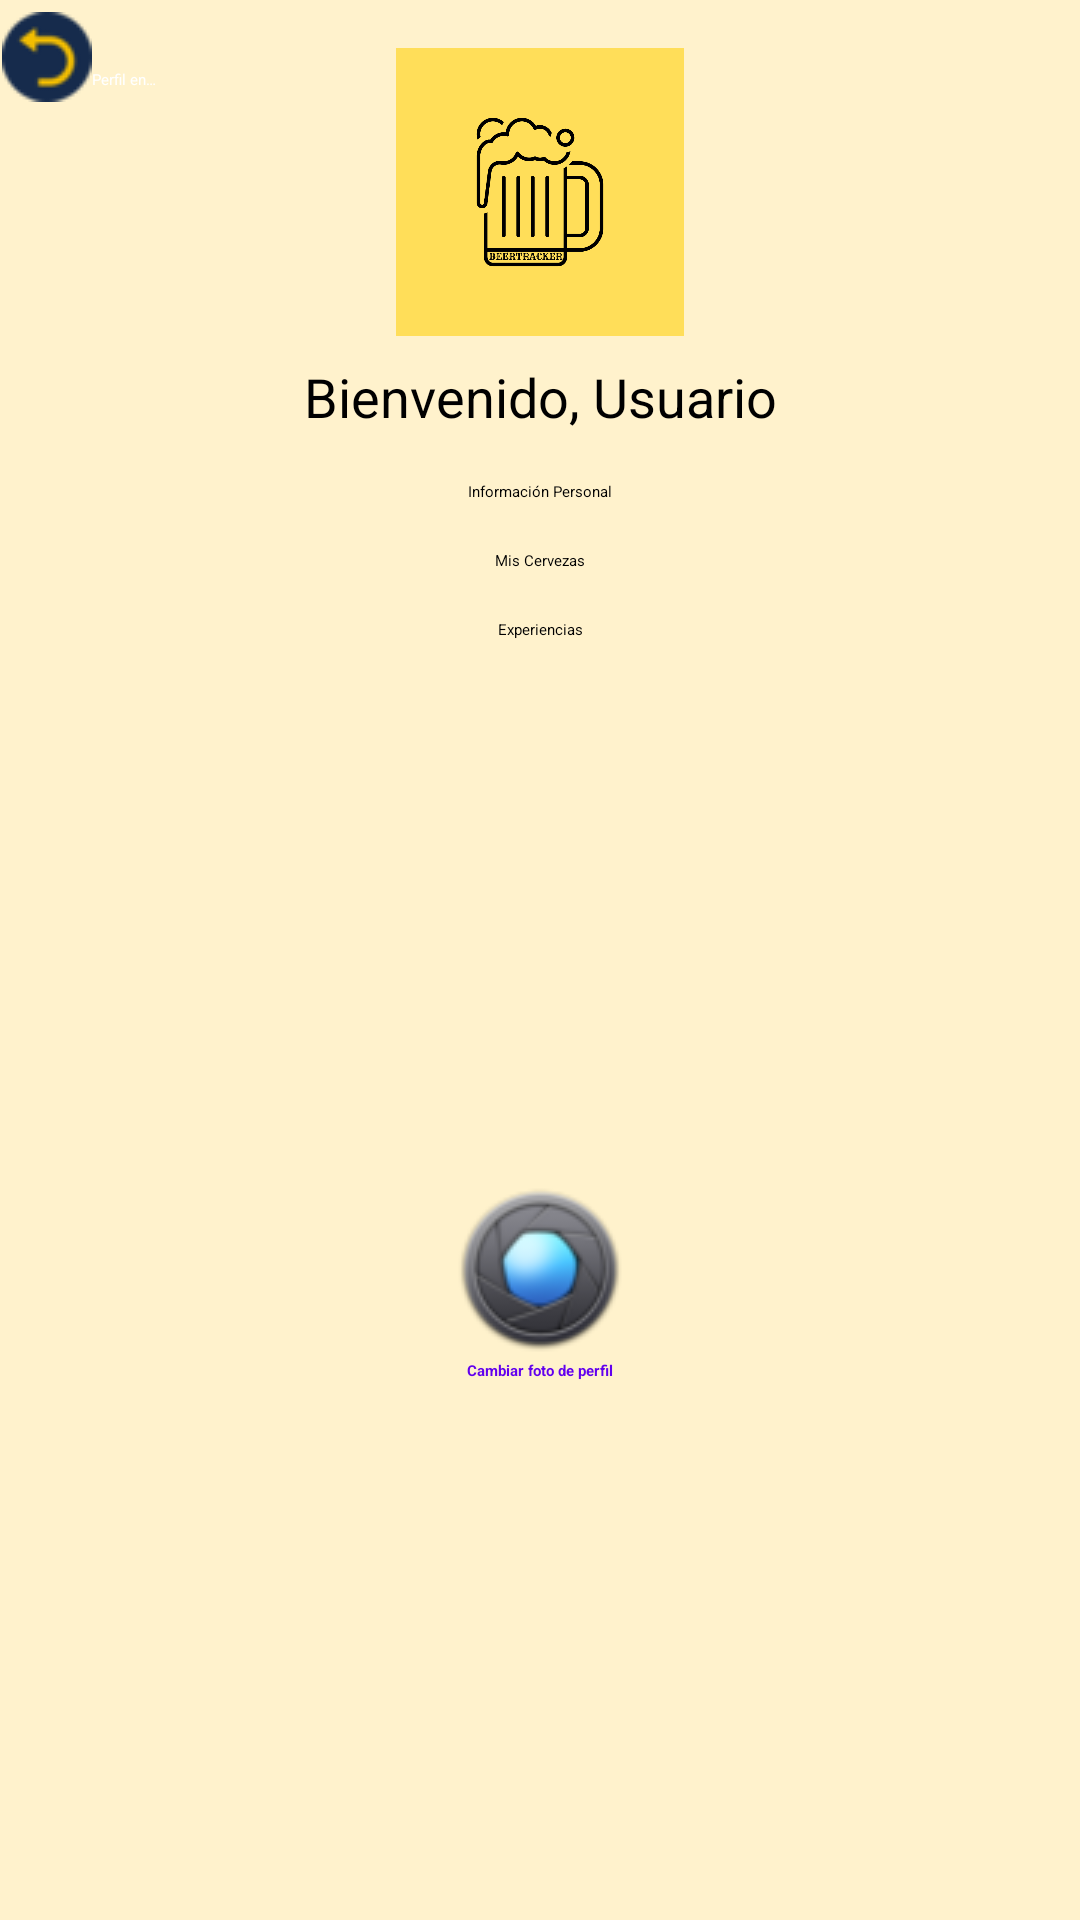

Layout XML and referenced resources for this Android screen:
<!-- AndroidManifest.xml: application theme Theme.BeerTracker -->
<!-- res/layout/activity_perfil.xml -->
<?xml version="1.0" encoding="utf-8"?>
<androidx.constraintlayout.widget.ConstraintLayout xmlns:android="http://schemas.android.com/apk/res/android"
    xmlns:app="http://schemas.android.com/apk/res-auto"
    xmlns:tools="http://schemas.android.com/tools"
    android:layout_width="match_parent"
    android:layout_height="match_parent"
    android:background="@color/amarillo_suave">
    
    <androidx.appcompat.widget.Toolbar
        android:id="@+id/toolbar"
        android:layout_width="53dp"
        android:layout_height="45dp"
        android:layout_marginTop="4dp"
        app:contentInsetLeft="0dp"
        app:contentInsetStart="0dp"
        app:layout_constraintEnd_toEndOf="parent"
        app:layout_constraintHorizontal_bias="0.002"
        app:layout_constraintStart_toStartOf="parent"
        app:layout_constraintTop_toTopOf="parent"
        app:navigationIcon="@drawable/volver"
        app:title="Perfil en BEERTRACKER"
        app:titleTextColor="@android:color/white">

    </androidx.appcompat.widget.Toolbar>
    <ImageView
        android:id="@+id/imageView"
        android:layout_width="96dp"
        android:layout_height="96dp"
        android:src="@drawable/beertracker"
        app:layout_constraintEnd_toEndOf="parent"
        app:layout_constraintStart_toStartOf="parent"
        app:layout_constraintTop_toTopOf="parent"
        app:layout_constraintBottom_toTopOf="@id/textViewWelcome"
        android:layout_marginTop="16dp"/>
    

    <TextView
        android:id="@+id/textViewWelcome"
        android:layout_width="wrap_content"
        android:layout_height="wrap_content"
        android:text="Bienvenido, Usuario"
        android:textSize="18sp"
        android:textColor="@android:color/black"
        app:layout_constraintTop_toBottomOf="@id/imageView"
        app:layout_constraintStart_toStartOf="parent"
        app:layout_constraintEnd_toEndOf="parent"
        android:layout_marginTop="8dp"/>

    <Button
        android:id="@+id/buttonInformacionPersonal"
        android:layout_width="wrap_content"
        android:layout_height="wrap_content"
        android:text="Información Personal"
        app:layout_constraintTop_toBottomOf="@id/textViewWelcome"
        app:layout_constraintStart_toStartOf="parent"
        app:layout_constraintEnd_toEndOf="parent"
        android:layout_marginTop="16dp"/>

    <TextView
        android:id="@+id/textViewInformacionPersonal"
        android:layout_width="wrap_content"
        android:layout_height="wrap_content"
        android:text="Nombre: Usuario\nEdad: 25\nCorreo: usuario@example.com"
        android:textSize="16sp"
        android:textColor="@android:color/black"
        android:visibility="gone"
        app:layout_constraintTop_toBottomOf="@id/buttonInformacionPersonal"
        app:layout_constraintStart_toStartOf="parent"
        app:layout_constraintEnd_toEndOf="parent"
        android:layout_marginTop="8dp"/>

    <Button
        android:id="@+id/buttonMisCervezas"
        android:layout_width="wrap_content"
        android:layout_height="wrap_content"
        android:text="Mis Cervezas"
        app:layout_constraintTop_toBottomOf="@id/textViewInformacionPersonal"
        app:layout_constraintStart_toStartOf="parent"
        app:layout_constraintEnd_toEndOf="parent"
        android:layout_marginTop="16dp"/>

    <TextView
        android:id="@+id/textViewMisCervezas"
        android:layout_width="wrap_content"
        android:layout_height="wrap_content"
        android:text="Tus cervezas aquí..."
        android:textSize="16sp"
        android:textColor="@android:color/black"
        android:visibility="gone"
        app:layout_constraintTop_toBottomOf="@id/buttonMisCervezas"
        app:layout_constraintStart_toStartOf="parent"
        app:layout_constraintEnd_toEndOf="parent"
        android:layout_marginTop="8dp"/>

    <Button
        android:id="@+id/buttonExperiencias"
        android:layout_width="wrap_content"
        android:layout_height="wrap_content"
        android:text="Experiencias"
        app:layout_constraintTop_toBottomOf="@id/textViewMisCervezas"
        app:layout_constraintStart_toStartOf="parent"
        app:layout_constraintEnd_toEndOf="parent"
        android:layout_marginTop="16dp"/>

    <TextView
        android:id="@+id/textViewExperiencias"
        android:layout_width="wrap_content"
        android:layout_height="wrap_content"
        android:text="Tus experiencias aquí..."
        android:textSize="16sp"
        android:textColor="@android:color/black"
        android:visibility="gone"
        app:layout_constraintTop_toBottomOf="@id/buttonExperiencias"
        app:layout_constraintStart_toStartOf="parent"
        app:layout_constraintEnd_toEndOf="parent"
        android:layout_marginTop="8dp"/>

    <LinearLayout
        android:id="@+id/layoutCambiarFotoPerfil"
        android:layout_width="wrap_content"
        android:layout_height="wrap_content"
        android:gravity="center_horizontal"
        android:orientation="vertical"
        app:layout_constraintBottom_toBottomOf="parent"
        app:layout_constraintEnd_toEndOf="parent"
        app:layout_constraintStart_toStartOf="parent"
        app:layout_constraintTop_toBottomOf="@+id/buttonExperiencias">
        

        <ImageView
            android:id="@+id/imageViewCameraIcon"
            android:layout_width="wrap_content"
            android:layout_height="wrap_content"
            android:src="@drawable/icono_camara" />
        

        <TextView
            android:id="@+id/textViewCambiarFoto"
            android:layout_width="wrap_content"
            android:layout_height="wrap_content"
            android:text="Cambiar foto de perfil"
            android:textColor="@color/colorPrimary"
            android:textStyle="bold" />

    </LinearLayout>


</androidx.constraintlayout.widget.ConstraintLayout>
<!-- resources referenced by this layout -->
<resources>
  <color name="amarillo_suave">#FFFFF2CC</color>
  <!-- drawable beertracker: png bitmap (drawable, 34894 bytes) -->
  <!-- drawable icono_camara: png bitmap (drawable, 6021 bytes) -->
  <!-- drawable volver: png bitmap (drawable, 1331 bytes) -->
  <style name="Theme.BeerTracker" parent="Base.Theme.BeerTracker">
          
          <item name="android:navigationBarColor">@android:color/transparent</item>
          <item name="android:statusBarColor">@android:color/transparent</item>
          <item name="android:windowLightStatusBar">?attr/isLightTheme</item>
      </style>
  <!-- not gathered from this repository: default colours our renderer supplied (Android Studio template values) -->
  <color name="colorPrimary">#FF6200EE</color>
</resources>
